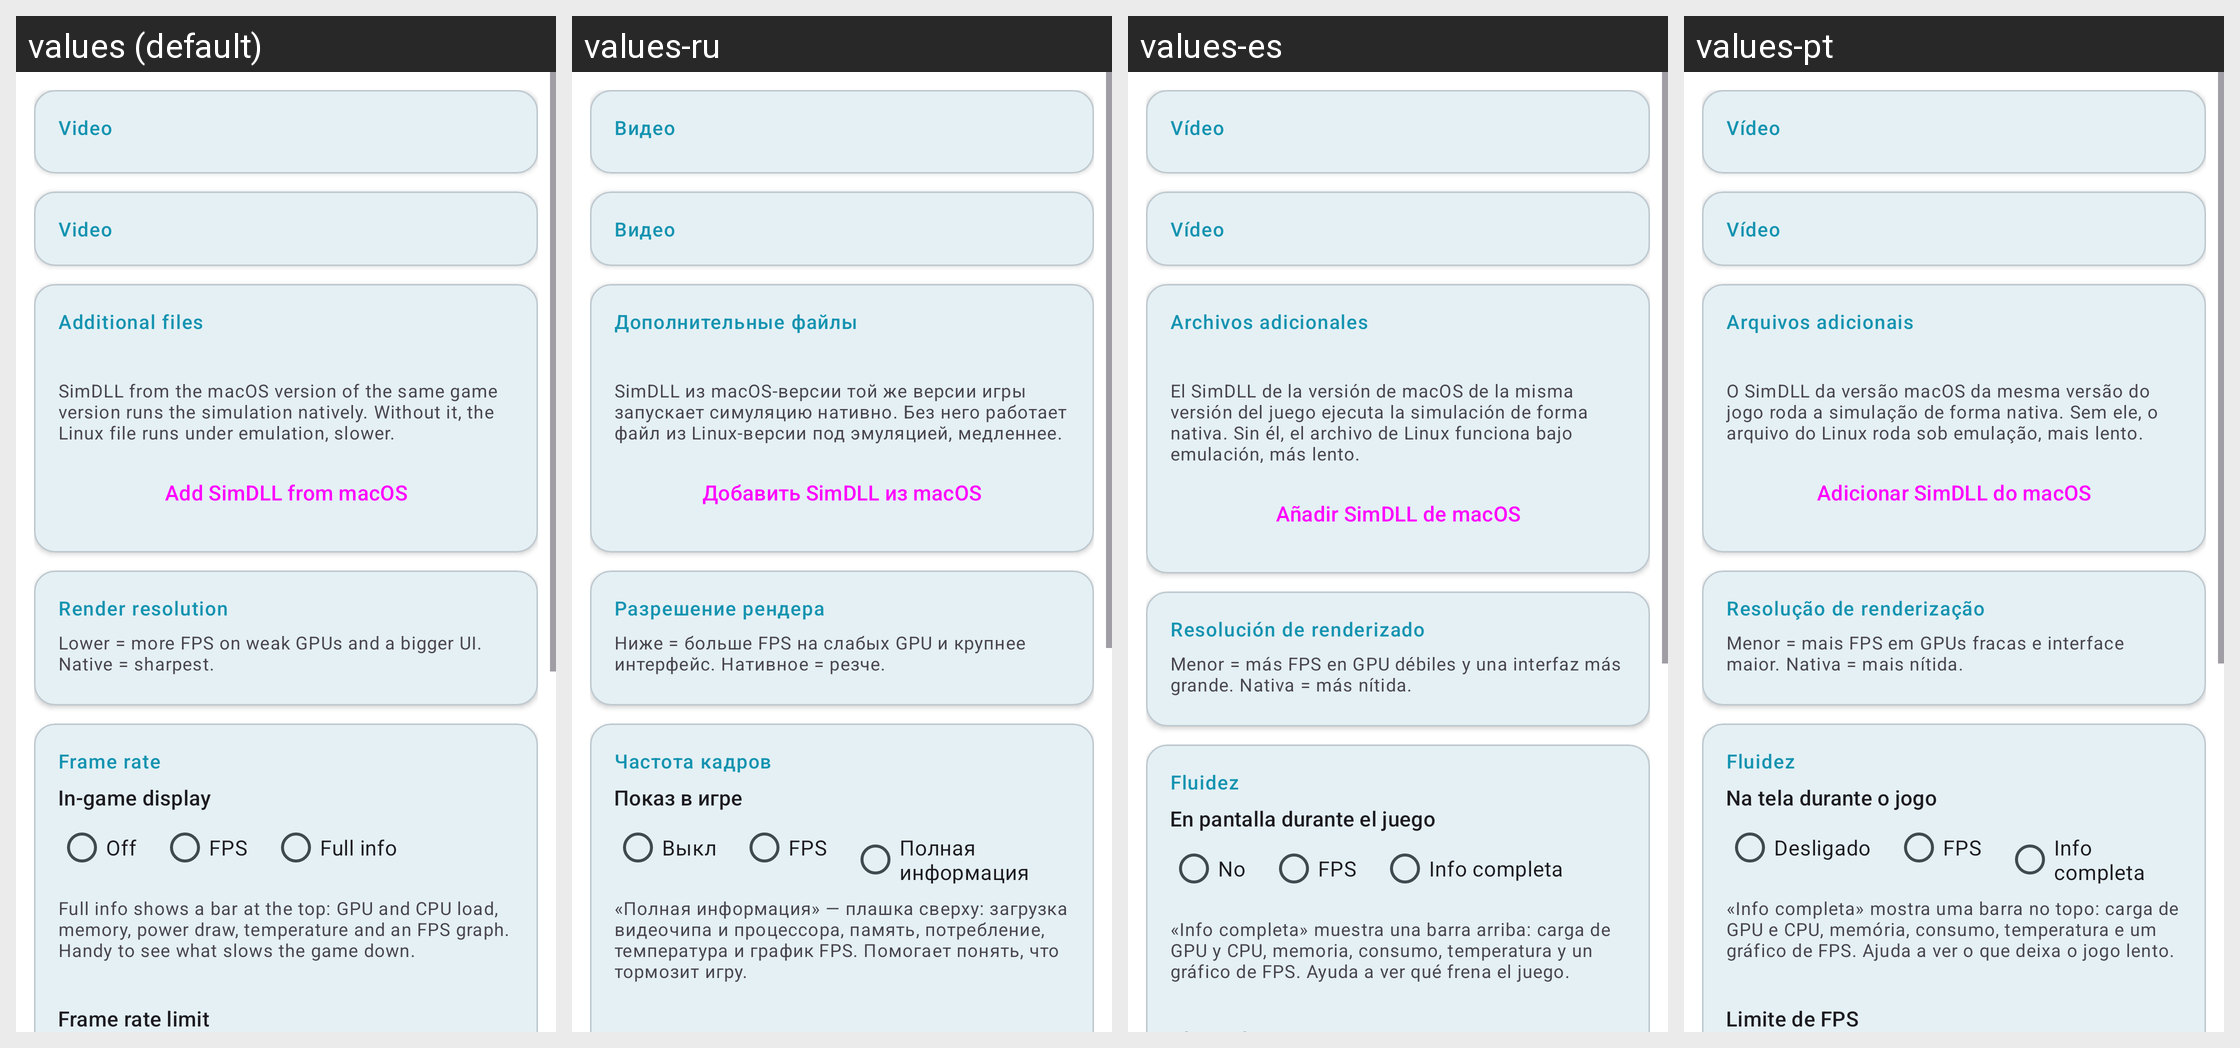

The same Android screen rendered under several of its app's locales, left to right. List the strings drawn on it with the default value and each locale's translation.
Android screen res/layout/fragment_settings.xml rendered under 4 locales, left to right: values (default), values-ru, values-es, values-pt. Device: Nexus 5 (rendered at 1080×1920; each locale shown at half size, 540×960, under a caption strip naming it); theme AppTheme.
Strings drawn on this screen, with the default value and each locale's value (text and hints the layout hard-codes, and strings that could not be matched under every locale, appear in the picture but are not listed):

card_video
  values: Video
  values-ru: Видео
  values-es: Vídeo
  values-pt: Vídeo

extra_files_title
  values: Additional files
  values-ru: Дополнительные файлы
  values-es: Archivos adicionales
  values-pt: Arquivos adicionais

extra_files_hint
  values: SimDLL from the macOS version of the same game version runs the simulation natively. Without it, the Linux file runs under emulation, slower.
  values-ru: SimDLL из macOS-версии той же версии игры запускает симуляцию нативно. Без него работает файл из Linux-версии под эмуляцией, медленнее.
  values-es: El SimDLL de la versión de macOS de la misma versión del juego ejecuta la simulación de forma nativa. Sin él, el archivo de Linux funciona bajo emulación, más lento.
  values-pt: O SimDLL da versão macOS da mesma versão do jogo roda a simulação de forma nativa. Sem ele, o arquivo do Linux roda sob emulação, mais lento.

extra_files_add_simdll
  values: Add SimDLL from macOS
  values-ru: Добавить SimDLL из macOS
  values-es: Añadir SimDLL de macOS
  values-pt: Adicionar SimDLL do macOS

render_res_label
  values: Render resolution
  values-ru: Разрешение рендера
  values-es: Resolución de renderizado
  values-pt: Resolução de renderização

render_res_hint
  values: Lower = more FPS on weak GPUs and a bigger UI. Native = sharpest.
  values-ru: Ниже = больше FPS на слабых GPU и крупнее интерфейс. Нативное = резче.
  values-es: Menor = más FPS en GPU débiles y una interfaz más grande. Nativa = más nítida.
  values-pt: Menor = mais FPS em GPUs fracas e interface maior. Nativa = mais nítida.

card_fps
  values: Frame rate
  values-ru: Частота кадров
  values-es: Fluidez
  values-pt: Fluidez

hud_label
  values: In-game display
  values-ru: Показ в игре
  values-es: En pantalla durante el juego
  values-pt: Na tela durante o jogo

hud_off
  values: Off
  values-ru: Выкл
  values-es: No
  values-pt: Desligado

hud_fps
  values: FPS
  values-ru: FPS
  values-es: FPS
  values-pt: FPS

hud_full
  values: Full info
  values-ru: Полная информация
  values-es: Info completa
  values-pt: Info completa

hud_hint
  values: Full info shows a bar at the top: GPU and CPU load, memory, power draw, temperature and an FPS graph. Handy to see what slows the game down.
  values-ru: «Полная информация» — плашка сверху: загрузка видеочипа и процессора, память, потребление, температура и график FPS. Помогает понять, что тормозит игру.
  values-es: «Info completa» muestra una barra arriba: carga de GPU y CPU, memoria, consumo, temperatura y un gráfico de FPS. Ayuda a ver qué frena el juego.
  values-pt: «Info completa» mostra uma barra no topo: carga de GPU e CPU, memória, consumo, temperatura e um gráfico de FPS. Ajuda a ver o que deixa o jogo lento.
